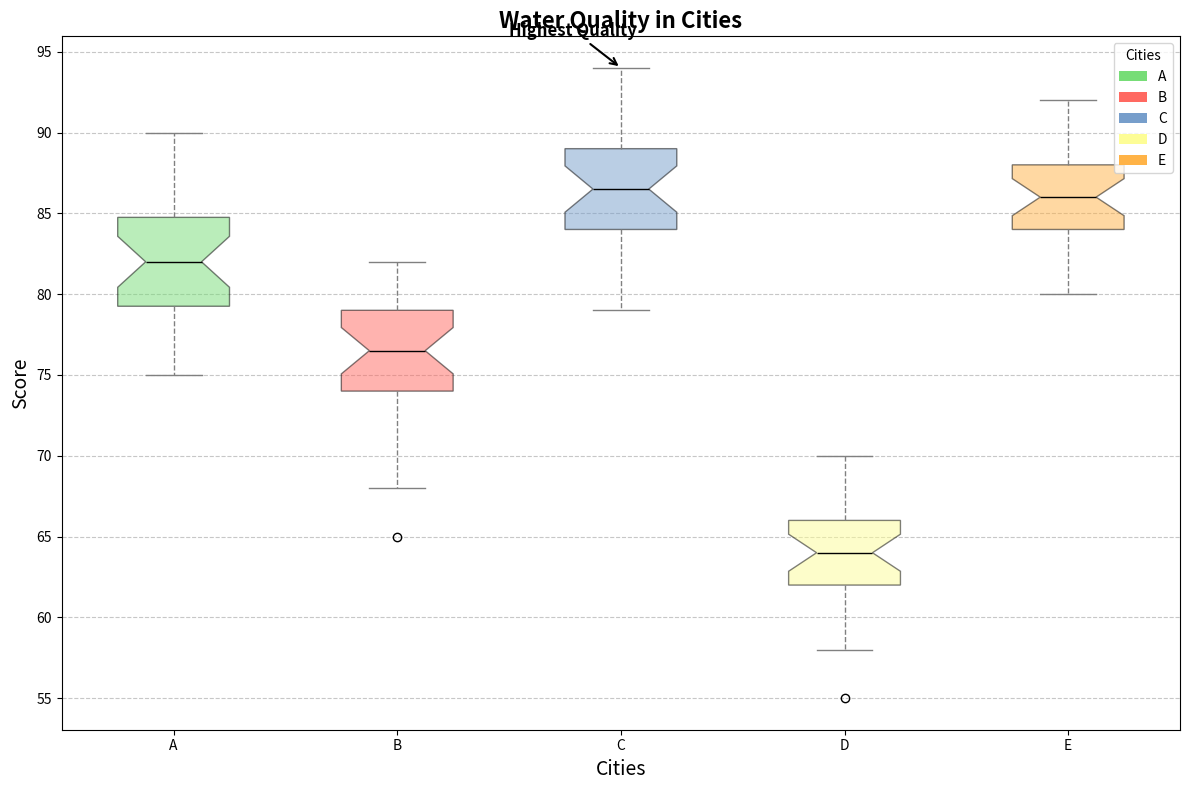

Write Python code to recreate this figure.
import matplotlib.pyplot as plt
import numpy as np
from matplotlib.patches import Patch 

# Data for water quality scores
water_quality_data = {
    'A': [75, 80, 85, 77, 82, 79, 81, 83, 85, 84, 81, 78, 80, 79, 83, 86, 88, 89, 90, 76, 78, 79, 81, 83, 84, 80, 82, 83, 85, 87],
    'B': [65, 68, 70, 72, 74, 69, 71, 75, 77, 79, 80, 81, 75, 74, 73, 78, 76, 77, 80, 82, 81, 79, 78, 76, 75, 74, 77, 78, 79, 80],
    'C': [90, 92, 93, 94, 89, 87, 88, 86, 85, 84, 83, 90, 89, 88, 87, 86, 85, 84, 83, 90, 89, 88, 87, 86, 85, 83, 81, 82, 80, 79],
    'D': [55, 58, 60, 62, 64, 59, 61, 63, 65, 67, 66, 68, 63, 62, 61, 64, 63, 65, 66, 68, 67, 69, 70, 65, 61, 62, 63, 64, 65, 66],
    'E': [82, 84, 85, 86, 89, 87, 88, 86, 85, 87, 90, 92, 89, 88, 86, 84, 83, 85, 87, 89, 90, 88, 87, 86, 85, 84, 83, 82, 80, 81]
}

city_names = list(water_quality_data.keys())
quality_values = list(water_quality_data.values())

fig, ax = plt.subplots(figsize=(12, 8))
boxplot = ax.boxplot(quality_values, vert=True, patch_artist=True, notch=True, labels=city_names)

colors = ['#77dd77', '#ff6961', '#779ecb', '#fdfd96', '#ffb347']
for patch, color in zip(boxplot['boxes'], colors):
    patch.set_facecolor(color)
    patch.set_alpha(0.5)

plt.setp(boxplot['whiskers'], color='gray', linestyle='--')
plt.setp(boxplot['caps'], color='gray')
plt.setp(boxplot['medians'], color='black')

ax.set_title("Water Quality in Cities", fontsize=16, fontweight='bold')
ax.set_ylabel("Score", fontsize=14)
ax.set_xlabel("Cities", fontsize=14)

ax.yaxis.grid(True, linestyle='--', alpha=0.7)

ax.annotate('Highest Quality', xy=(3, 94), xytext=(2.5, 96),
            arrowprops=dict(facecolor='black', arrowstyle='->', lw=1.5),
            fontsize=12, fontweight='bold', color='black')

legend_elements = [Patch(facecolor=color, label=city) for color, city in zip(colors, city_names)]
ax.legend(handles=legend_elements, title='Cities', loc='upper right')

plt.tight_layout()
plt.show()
